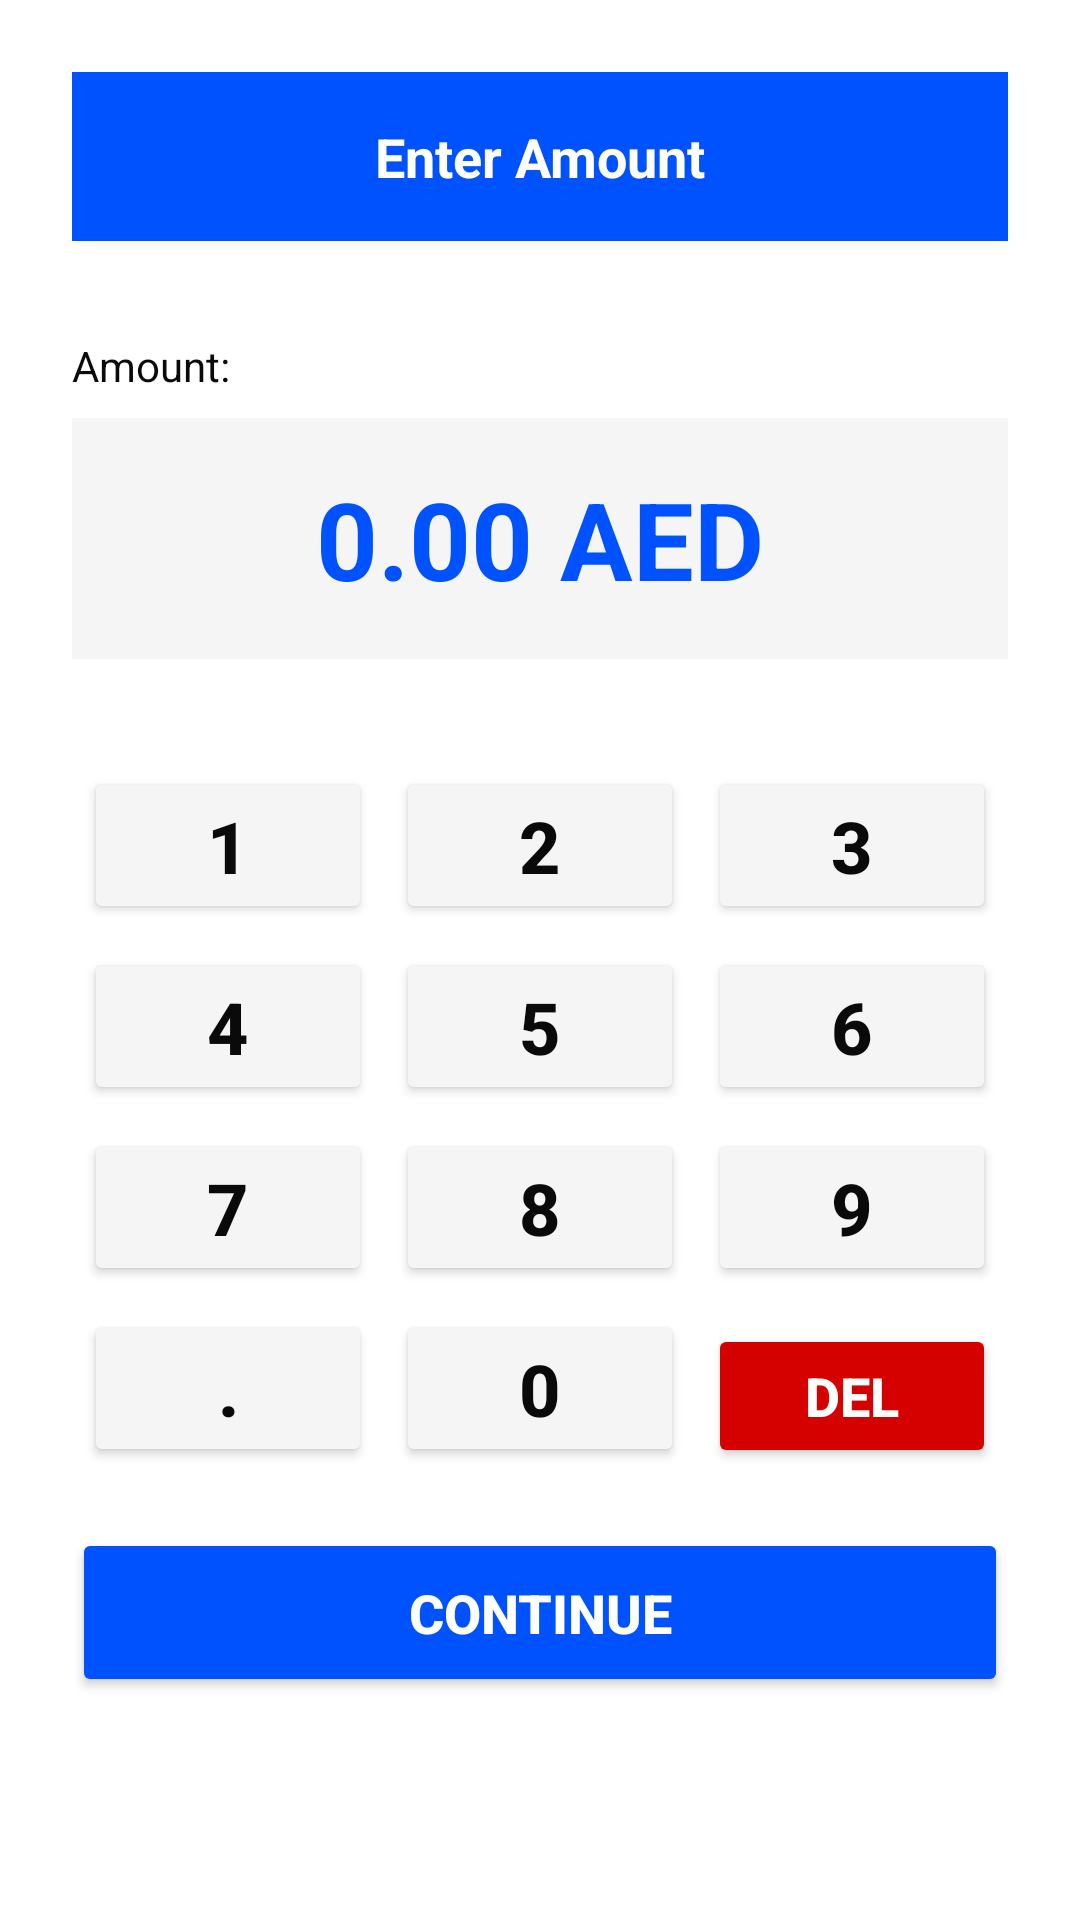

This screen was rendered from an Android layout file. Write that file and the resources it references.
<!-- AndroidManifest.xml: activity theme Theme.PrimeStackTapToPay -->
<!-- res/layout/activity_amount.xml -->
<?xml version="1.0" encoding="utf-8"?>
<LinearLayout xmlns:android="http://schemas.android.com/apk/res/android"
    xmlns:app="http://schemas.android.com/apk/res-auto"
    android:layout_width="match_parent"
    android:layout_height="match_parent"
    android:background="@color/white"
    android:orientation="vertical"
    android:padding="24dp">

    <TextView
        android:layout_width="match_parent"
        android:layout_height="wrap_content"
        android:background="@color/primestack_primary"
        android:text="Enter Amount"
        android:textColor="@color/white"
        android:textSize="18sp"
        android:textStyle="bold"
        android:padding="16dp"
        android:gravity="center" />

    <TextView
        android:layout_width="wrap_content"
        android:layout_height="wrap_content"
        android:text="Amount:"
        android:textColor="@color/primestack_secondary"
        android:textSize="14sp"
        android:layout_marginTop="32dp" />

    <TextView
        android:id="@+id/tvAmountDisplay"
        android:layout_width="match_parent"
        android:layout_height="wrap_content"
        android:text="0.00 AED"
        android:textColor="@color/primestack_primary"
        android:textSize="36sp"
        android:textStyle="bold"
        android:gravity="center"
        android:background="@color/primestack_light_gray"
        android:padding="16dp"
        android:layout_marginTop="8dp" />

    <GridLayout
        android:layout_width="match_parent"
        android:layout_height="wrap_content"
        android:layout_marginTop="32dp"
        android:columnCount="3"
        android:rowCount="4">

        <Button
            android:id="@+id/btn1"
            android:layout_width="0dp"
            android:layout_height="wrap_content"
            android:layout_columnWeight="1"
            android:text="1"
            android:textSize="24sp"
            android:textStyle="bold"
            app:backgroundTint="@color/primestack_light_gray"
            android:textColor="@color/primestack_secondary"
            android:layout_margin="4dp" />

        <Button
            android:id="@+id/btn2"
            android:layout_width="0dp"
            android:layout_height="wrap_content"
            android:layout_columnWeight="1"
            android:text="2"
            android:textSize="24sp"
            android:textStyle="bold"
            app:backgroundTint="@color/primestack_light_gray"
            android:textColor="@color/primestack_secondary"
            android:layout_margin="4dp" />

        <Button
            android:id="@+id/btn3"
            android:layout_width="0dp"
            android:layout_height="wrap_content"
            android:layout_columnWeight="1"
            android:text="3"
            android:textSize="24sp"
            android:textStyle="bold"
            app:backgroundTint="@color/primestack_light_gray"
            android:textColor="@color/primestack_secondary"
            android:layout_margin="4dp" />

        <Button
            android:id="@+id/btn4"
            android:layout_width="0dp"
            android:layout_height="wrap_content"
            android:layout_columnWeight="1"
            android:text="4"
            android:textSize="24sp"
            android:textStyle="bold"
            app:backgroundTint="@color/primestack_light_gray"
            android:textColor="@color/primestack_secondary"
            android:layout_margin="4dp" />

        <Button
            android:id="@+id/btn5"
            android:layout_width="0dp"
            android:layout_height="wrap_content"
            android:layout_columnWeight="1"
            android:text="5"
            android:textSize="24sp"
            android:textStyle="bold"
            app:backgroundTint="@color/primestack_light_gray"
            android:textColor="@color/primestack_secondary"
            android:layout_margin="4dp" />

        <Button
            android:id="@+id/btn6"
            android:layout_width="0dp"
            android:layout_height="wrap_content"
            android:layout_columnWeight="1"
            android:text="6"
            android:textSize="24sp"
            android:textStyle="bold"
            app:backgroundTint="@color/primestack_light_gray"
            android:textColor="@color/primestack_secondary"
            android:layout_margin="4dp" />

        <Button
            android:id="@+id/btn7"
            android:layout_width="0dp"
            android:layout_height="wrap_content"
            android:layout_columnWeight="1"
            android:text="7"
            android:textSize="24sp"
            android:textStyle="bold"
            app:backgroundTint="@color/primestack_light_gray"
            android:textColor="@color/primestack_secondary"
            android:layout_margin="4dp" />

        <Button
            android:id="@+id/btn8"
            android:layout_width="0dp"
            android:layout_height="wrap_content"
            android:layout_columnWeight="1"
            android:text="8"
            android:textSize="24sp"
            android:textStyle="bold"
            app:backgroundTint="@color/primestack_light_gray"
            android:textColor="@color/primestack_secondary"
            android:layout_margin="4dp" />

        <Button
            android:id="@+id/btn9"
            android:layout_width="0dp"
            android:layout_height="wrap_content"
            android:layout_columnWeight="1"
            android:text="9"
            android:textSize="24sp"
            android:textStyle="bold"
            app:backgroundTint="@color/primestack_light_gray"
            android:textColor="@color/primestack_secondary"
            android:layout_margin="4dp" />

        <Button
            android:id="@+id/btnDot"
            android:layout_width="0dp"
            android:layout_height="wrap_content"
            android:layout_columnWeight="1"
            android:text="."
            android:textSize="24sp"
            android:textStyle="bold"
            app:backgroundTint="@color/primestack_light_gray"
            android:textColor="@color/primestack_secondary"
            android:layout_margin="4dp" />

        <Button
            android:id="@+id/btn0"
            android:layout_width="0dp"
            android:layout_height="wrap_content"
            android:layout_columnWeight="1"
            android:text="0"
            android:textSize="24sp"
            android:textStyle="bold"
            app:backgroundTint="@color/primestack_light_gray"
            android:textColor="@color/primestack_secondary"
            android:layout_margin="4dp" />

        <Button
            android:id="@+id/btnDel"
            android:layout_width="0dp"
            android:layout_height="wrap_content"
            android:layout_columnWeight="1"
            android:text="DEL"
            android:textSize="18sp"
            android:textStyle="bold"
            app:backgroundTint="@color/primestack_danger"
            android:textColor="@color/white"
            android:layout_margin="4dp" />

    </GridLayout>

    <Button
        android:id="@+id/btnProceed"
        android:layout_width="match_parent"
        android:layout_height="wrap_content"
        android:text="CONTINUE"
        android:textSize="18sp"
        android:textStyle="bold"
        android:padding="16dp"
        app:backgroundTint="@color/primestack_primary"
        android:textColor="@color/white"
        android:layout_marginTop="16dp" />

</LinearLayout>
<!-- resources referenced by this layout -->
<resources>
  <color name="primestack_danger">#D50000</color>
  <color name="primestack_light_gray">#F5F5F5</color>
  <color name="primestack_primary">#0052FF</color>
  <color name="primestack_secondary">#0A0A0A</color>
  <color name="white">#FFFFFFFF</color>
  <style name="Theme.PrimeStackTapToPay" parent="Theme.MaterialComponents.DayNight.DarkActionBar">
          
          <item name="colorPrimary">@color/purple_500</item>
          <item name="colorPrimaryVariant">@color/purple_700</item>
          <item name="colorOnPrimary">@color/white</item>
          
          <item name="colorSecondary">@color/teal_200</item>
          <item name="colorSecondaryVariant">@color/teal_700</item>
          <item name="colorOnSecondary">@color/black</item>
          
          <item name="android:statusBarColor">?attr/colorPrimaryVariant</item>
          
      </style>
  <color name="purple_500">#0052FF</color>
  <color name="purple_700">#0039B3</color>
  <color name="teal_200">#00D1FF</color>
  <color name="teal_700">#0099CC</color>
  <color name="black">#FF000000</color>
</resources>
